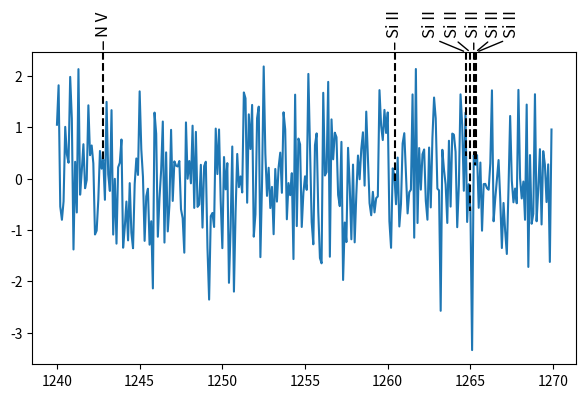

Write the Python code that produced this figure.
"""Automatic placement of labels for features in a plot.

Depends on Numpy and Matplotlib.
"""
from __future__ import division, print_function

import warnings
import numpy as np
from matplotlib import pyplot as plt

__version__ = "0.3"
__author__ = "Prasanth Nair"


def _convert_to_array(x, size, name):
    """Check length of array or convert scalar to array.

    Check to see is `x` has the given length `size`. If this is true
    then return Numpy array equivalent of `x`. If not then raise
    ValueError, using `name` as an idnetification. If len(x) returns
    TypeError, then assume it is a scalar and create a Numpy array of
    length `size`. Each item of this array will have the value as `x`.
    """
    try:
        l = len(x)
        if l != size:
            raise ValueError(
                "{0} must be scalar or of length {1}".format(
                    name, size))
    except TypeError:
        # Only one item
        xa = np.array([x] * size)  # Each item is a diff. object.
    else:
        xa = np.array(x)

    return xa


def get_line_flux(line_wave, wave, flux, **kwargs):
    """Interpolated flux at a given wavelength (calls np.interp).
    """
    return np.interp(line_wave, wave, flux, **kwargs)


def unique_labels(line_labels):
    """If a label occurs more than once, add num. as suffix."""
    from collections import defaultdict
    d = defaultdict(int)
    for i in line_labels:
        d[i] += 1
    d = dict((i, k) for i, k in d.items() if k != 1)
    line_labels_u = []
    for lab in reversed(line_labels):
        c = d.get(lab, 0)
        if c >= 1:
            v = lab + "_num_" + str(c)
            d[lab] -= 1
        else:
            v = lab
        line_labels_u.insert(0, v)

    return line_labels_u


def get_box_loc(fig, ax, line_wave, arrow_tip, box_axes_space=0.06):
    """Box loc in data coords, given Fig. coords offset from arrow_tip.

    Parameters
    ----------
    fig: matplotlib Figure artist
        Figure on which the boxes will be placed.
    ax: matplotlib Axes artist
        Axes on which the boxes will be placed.
    arrow_tip: list or array of floats
        Location of tip of arrow, in data coordinates.
    box_axes_space: float
        Vertical space between arrow tip and text box in figure
        coordinates.  Default is 0.06.

    Returns
    -------
    box_loc: list of floats
        Box locations in data coordinates.

    Notes
    -----
    Note that this function is not needed if user provides both arrow
    tip positions and box locations. The use case is when the program
    has to automatically find positions of boxes. In the automated
    plotting case, the arrow tip is set to be the top of the Axes
    (outside this function) and the box locations are determined by
    `box_axes_space`.

    In Matplotlib annotate function, both the arrow tip and the box
    location can be specified. While calculating automatic box
    locations, it is not ideal to use data coordinates to calculate
    box location, since plots will not have a uniform appearance. Given
    locations of arrow tips, and a spacing in figure fraction, this
    function will calculate the box locations in data
    coordinates. Using this boxes can be placed in a uniform manner.

    """
    # Plot boxes in their original x position, at a height given by the
    # key word box_axes_spacing above the arrow tip. The default
    # is set to 0.06. This is in figure fraction so that the spacing
    # doesn't depend on the data y range.
    box_loc = []
    fig_inv_trans = fig.transFigure.inverted()
    for w, a in zip(line_wave, arrow_tip):
        # Convert position of tip of arrow to figure coordinates, add
        # the vertical space between top edge and text box in figure
        # fraction. Convert this text box position back to data
        # coordinates.
        display_coords = ax.transData.transform((w, a))
        figure_coords = fig_inv_trans.transform(display_coords)
        figure_coords[1] += box_axes_space
        display_coords = fig.transFigure.transform(figure_coords)
        ax_coords = ax.transData.inverted().transform(display_coords)
        box_loc.append(ax_coords)

    return box_loc


def adjust_boxes(line_wave, box_widths, left_edge, right_edge,
                 max_iter=1000, adjust_factor=0.35,
                 factor_decrement=3.0, fd_p=0.75):
    """Ajdust given boxes so that they don't overlap.

    Parameters
    ----------
    line_wave: list or array of floats
        Line wave lengths. These are assumed to be the initial y (wave
        length) location of the boxes.
    box_widths: list or array of floats
        Width of box containing labels for each line identification.
    left_edge: float
        Left edge of valid data i.e., wave length minimum.
    right_edge: float
        Right edge of valid data i.e., wave lengths maximum.
    max_iter: int
        Maximum number of iterations to attempt.
    adjust_factor: float
        Gap between boxes are reduced or increased by this factor after
        each iteration.
    factor_decrement: float
        The `adjust_factor` itself if reduced by this factor, after
        certain number of iterations. This is useful for crowded
        regions.
    fd_p: float
        Percentage, given as a fraction between 0 and 1, after which
        adjust_factor must be reduced by a factor of
        `factor_decrement`. Default is set to 0.75.

    Returns
    -------
    wlp, niter, changed: (float, float, float)
        The new y (wave length) location of the text boxes, the number
        of iterations used and a flag to indicated whether any changes to
        the input locations were made or not.

    Notes
    -----
    This is a direct translation of the code in lineid_plot.pro file in
    NASA IDLAstro library.

    Positions are returned either when the boxes no longer overlap or
    when `max_iter` number of iterations are completed. So if there are
    many boxes, there is a possibility that the final box locations
    overlap.

    References
    ----------
    + http://idlastro.gsfc.nasa.gov/ftp/pro/plot/lineid_plot.pro
    + http://idlastro.gsfc.nasa.gov/

    """
    # Adjust positions.
    niter = 0
    changed = True
    nlines = len(line_wave)

    wlp = line_wave[:]
    while changed:
        changed = False
        for i in range(nlines):
            if i > 0:
                diff1 = wlp[i] - wlp[i - 1]
                separation1 = (box_widths[i] + box_widths[i - 1]) / 2.0
            else:
                diff1 = wlp[i] - left_edge + box_widths[i] * 1.01
                separation1 = box_widths[i]
            if i < nlines - 2:
                diff2 = wlp[i + 1] - wlp[i]
                separation2 = (box_widths[i] + box_widths[i + 1]) / 2.0
            else:
                diff2 = right_edge + box_widths[i] * 1.01 - wlp[i]
                separation2 = box_widths[i]

            if diff1 < separation1 or diff2 < separation2:
                if wlp[i] == left_edge:
                    diff1 = 0
                if wlp[i] == right_edge:
                    diff2 = 0
                if diff2 > diff1:
                    wlp[i] = wlp[i] + separation2 * adjust_factor
                    wlp[i] = wlp[i] if wlp[i] < right_edge else \
                        right_edge
                else:
                    wlp[i] = wlp[i] - separation1 * adjust_factor
                    wlp[i] = wlp[i] if wlp[i] > left_edge else \
                        left_edge
                changed = True
            niter += 1
        if niter == max_iter * fd_p:
            adjust_factor /= factor_decrement
        if niter >= max_iter:
            break

    return wlp, changed, niter


def prepare_axes(wave, flux, fig=None, ax_lower=(0.1, 0.1),
                 ax_dim=(0.85, 0.65)):
    """Create fig and axes if needed and layout axes in fig."""
    # Axes location in figure.
    if not fig:
        fig = plt.figure()
    ax = fig.add_axes([ax_lower[0], ax_lower[1], ax_dim[0], ax_dim[1]])
    ax.plot(wave, flux)
    return fig, ax


def initial_annotate_kwargs():
    """Default parameters passed to Axes.annotate to create labels."""
    return dict(
        xycoords="data", textcoords="data",
        rotation=90, horizontalalignment="center", verticalalignment="center",
        arrowprops=dict(arrowstyle="-", relpos=(0.5, 0.0))
    )


def initial_plot_kwargs():
    """Default parameters passed to Axes.plot to create line from label into plot."""
    return dict(linestyle="--", color="k",)


def plot_line_ids(wave, flux, line_wave, line_label1, label1_size=None,
                  extend=True, annotate_kwargs={}, plot_kwargs={},
                  **kwargs):
    """Label features with automatic layout of labels.

    Parameters
    ----------
    wave: list or array of floats
        Wave lengths of data.
    flux: list or array of floats
        Flux at each wavelength.
    line_wave: list or array of floats
        Wave length of features to be labelled.
    line_label1: list of strings
        Label text for each line.
    label1_size: list of floats
        Font size in points. If not given the default value in
        Matplotlib is used. This is typically 12.
    extend: boolean or list of boolean values
        For those lines for which this keyword is True, a dashed line
        will be drawn from the tip of the annotation to the flux at the
        line.
    annotate_kwargs : dict
        Keyword arguments to pass to `annotate`, e.g. color.

        Default value is obtained by calling ``initial_annotate_kwargs()``.
    plot_kwargs : dict
        Keyword arguments to pass to `plot`, e.g. color.

        Default value is obtained by calling ``initial_plot_kwargs()``.
    kwargs: key value pairs
        All of these keywords are optional.

        The following keys are recognized:

          ax : Matplotlib Axes
              The Axes in which the labels are to be placed. If not
              given a new Axes is created.
          fig: Matplotlib Figure
              The figure in which the labels are to be placed. If `ax`
              if given then keyword is then ignored. The figure
              associated with `ax` is used. If `fig` and `ax` are not
              given then a new figure is created and an axes is added
              to it.
          arrow_tip: scalar or list of floats
              The location of the annotation point, in data coords. If
              the value is scalar then it is used for all. Default
              value is the upper bound of the Axes, at the time of
              plotting.
          box_loc: scalar or list of floats
              The y axis location of the text label boxes, in data
              units. The default is to place it above the `arrow_tip`
              by `box_axes_space` units in figure fraction length.
          box_axes_space: float
              If no `box_loc` is given then the y position of label
              boxes is set to `arrow_tip` + this many figure fraction
              units. The default is 0.06. This ensures that the label
              layout appearance is independent of the y data range.
          max_iter: int
              Maximum iterations to use. Default is set to 1000.

    Returns
    -------
    fig, ax: Matplotlib Figure, Matplotlib Axes
        Figure instance on which the labels were placed and the Axes
        instance on which the labels were placed. These can be used for
        further customizations. For example, some labels can be hidden
        by accessing the corresponding `Text` instance form the
        `ax.texts` list.

    Notes
    -----
    + By default the labels are placed along the top of the Axes. The
      annotation point is on the top boundary of the Axes at the y
      location of the line. The y location of the boxes are 0.06 figure
      fraction units above the annotation location. This value can be
      customized using the `box_axes_space` parameter. The value must
      be in figure fractions units. Y location of both labels and
      annotation points can be changed using `arrow_tip` and `box_loc`
      parameters.
    + If `arrow_tip` parameter is given then it is used as the
      annotation point. This can be a list in which case each line can
      have its own annotation point.
    + If `box_loc` is given, then the boxes are placed at this
      position. This too can be a list.
    + `arrow_tip` and `box_loc` are the "y" components of `xy` and
      `xyann` parameters accepted by the `annotate` function in
      Matplotlib.
    + If the `extend` keyword is True then a line is drawn from the
      annotation point to the flux at the line wavelength. The flux is
      calculated by linear interpolation. This parameter can be a list,
      with one value for each line.
    + The maximum iterations to be used can be customized using the
      `max_iter` keyword parameter.

    """
    wave = np.array(wave)
    flux = np.array(flux)
    line_wave = np.array(line_wave)
    line_label1 = np.array(line_label1)

    nlines = len(line_wave)
    assert nlines == len(line_label1), "Each line must have a label."

    if label1_size is None:
        label1_size = np.array([12] * nlines)
    label1_size = _convert_to_array(label1_size, nlines, "lable1_size")

    extend = _convert_to_array(extend, nlines, "extend")

    # Sort.
    indx = np.argsort(wave)
    wave[:] = wave[indx]
    flux[:] = flux[indx]
    indx = np.argsort(line_wave)
    line_wave[:] = line_wave[indx]
    line_label1[:] = line_label1[indx]
    label1_size[:] = label1_size[indx]

    # Flux at the line wavelengths.
    line_flux = get_line_flux(line_wave, wave, flux)

    # Figure and Axes. If Axes is given then use it. If not, create
    # figure, if not given, and add Axes to it using a default
    # layout. Also plot the data in the Axes.
    ax = kwargs.get("ax", None)
    if not ax:
        fig = kwargs.get("fig", None)
        fig, ax = prepare_axes(wave, flux, fig)
    else:
        fig = ax.figure

    # Find location of the tip of the arrow. Either the top edge of the
    # Axes or the given data coordinates.
    ax_bounds = ax.get_ybound()
    arrow_tip = kwargs.get("arrow_tip", ax_bounds[1])
    arrow_tip = _convert_to_array(arrow_tip, nlines, "arrow_tip")

    # The y location of boxes from the arrow tips. Either given heights
    # in data coordinates or use `box_axes_space` in figure
    # fraction. The latter has a default value which is used when no
    # box locations are given. Figure coordiantes are used so that the
    # y location does not dependent on the data y range.
    box_loc = kwargs.get("box_loc", None)
    if not box_loc:
        box_axes_space = kwargs.get("box_axes_space", 0.06)
        box_loc = get_box_loc(fig, ax, line_wave, arrow_tip, box_axes_space)
    else:
        box_loc = _convert_to_array(box_loc, nlines, "box_loc")
        box_loc = tuple(zip(line_wave, box_loc))

    # If any labels are repeated add "_num_#" to it. If there are 3 "X"
    # then the first gets "X_num_3". The result is passed as the label
    # parameter of annotate. This makes it easy to find the box
    # corresponding to a label using Figure.findobj.
    label_u = unique_labels(line_label1)

    ak = initial_annotate_kwargs()
    ak.update(annotate_kwargs)
    pk = initial_plot_kwargs()
    pk.update(plot_kwargs)
    # Draw boxes at initial (x, y) location.
    for i in range(nlines):
        ax.annotate(line_label1[i], xy=(line_wave[i], arrow_tip[i]),
                    xytext=(box_loc[i][0],
                            box_loc[i][1]),

                    fontsize=label1_size[i],
                    # label=label_u[i],
                    **ak)
        if extend[i]:
            ax.plot([line_wave[i]] * 2, [arrow_tip[i], line_flux[i]],
                    scalex=False, scaley=False,
                    # label=label_u[i] + "_line",
                    **pk)

    # Draw the figure so that get_window_extent() below works.
    fig.canvas.draw()

    # Get annotation boxes and convert their dimensions from display
    # coordinates to data coordinates. Specifically, we want the width
    # in wavelength units. For each annotation box, transform the
    # bounding box into data coordinates and extract the width.
    ax_inv_trans = ax.transData.inverted()  # display to data
    box_widths = []  # box width in wavelength units.
    for box in ax.texts:
        b_ext = box.get_window_extent()
        box_widths.append(b_ext.transformed(ax_inv_trans).width)

    # Find final x locations of boxes so that they don't overlap.
    # Function adjust_boxes uses a direct translation of the equivalent
    # code in lineid_plot.pro in IDLASTRO.
    max_iter = kwargs.get('max_iter', 1000)
    adjust_factor = kwargs.get('adjust_factor', 0.35)
    factor_decrement = kwargs.get('factor_decrement', 3.0)
    wlp, niter, changed = adjust_boxes(line_wave, box_widths,
                                       np.min(wave), np.max(wave),
                                       adjust_factor=adjust_factor,
                                       factor_decrement=factor_decrement,
                                       max_iter=max_iter)

    # Redraw the boxes at their new x location.
    for i in range(nlines):
        box = ax.texts[i]
        if hasattr(box, 'xyann'):
            box.xyann = (wlp[i], box.xyann[1])
        elif hasattr(box, 'xytext'):
            box.xytext = (wlp[i], box.xytext[1])
        else:
            warnings.warn("Warning: missing xyann and xytext attributes. "
                          "Your matplotlib version may not be compatible "
                          "with lineid_plot.")

    # Update the figure
    fig.canvas.draw()

    # Return Figure and Axes so that they can be used for further
    # manual customization.
    return fig, ax

if __name__ == "__main__":
    wave = 1240 + np.arange(300) * 0.1
    flux = np.random.normal(size=300)
    line_wave = [1242.80, 1260.42, 1264.74, 1265.00, 1265.2, 1265.3, 1265.35]
    line_flux = np.interp(line_wave, wave, flux)
    line_label1 = ['N V', 'Si II', 'Si II', 'Si II', 'Si II', 'Si II', 'Si II']
    label1_size = np.array([12, 12, 12, 12, 12, 12, 12])
    plot_line_ids(wave, flux, line_wave, line_label1, label1_size)
    plt.show()
